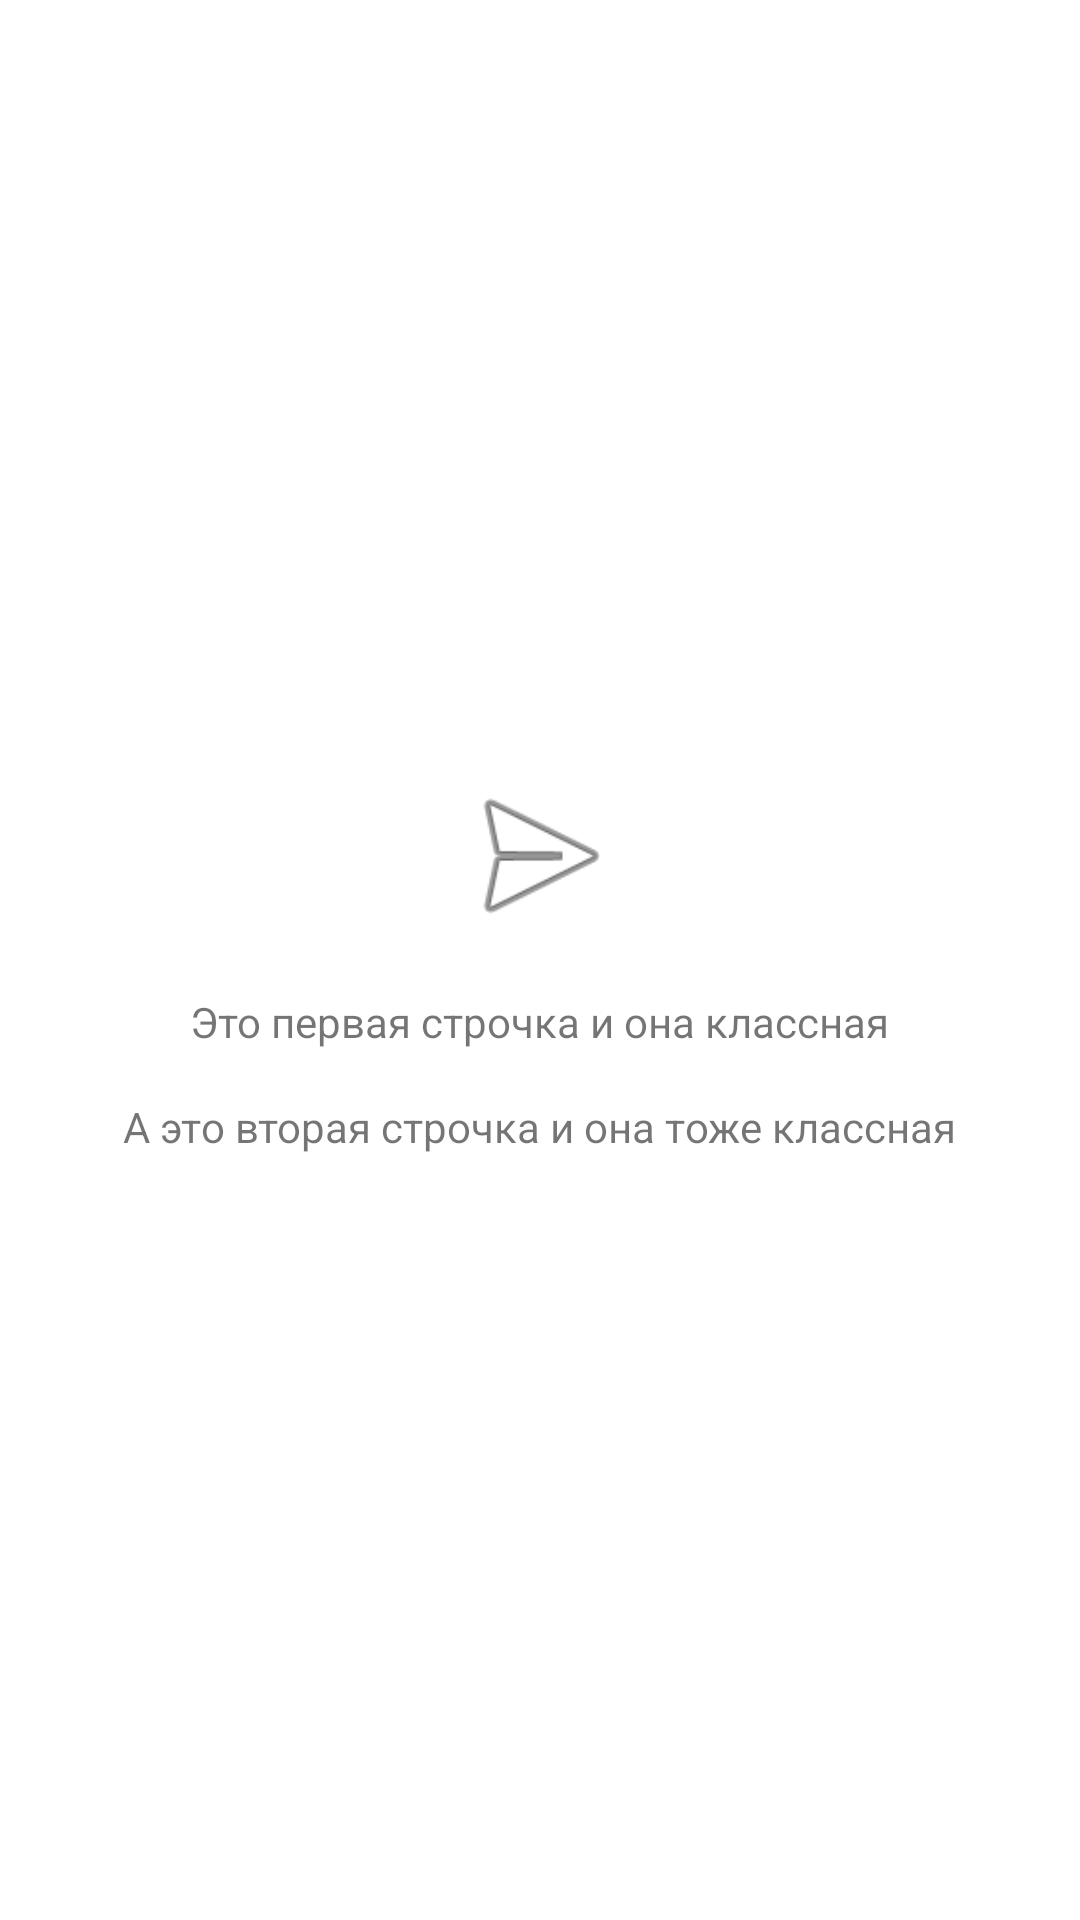

Android layout source for this screen:
<!-- AndroidManifest.xml: application theme Theme.CoolViewsApplication -->
<!-- res/layout/activity_support_landscape.xml -->
<?xml version="1.0" encoding="utf-8"?>
<LinearLayout
    xmlns:android="http://schemas.android.com/apk/res/android"
    xmlns:tools="http://schemas.android.com/tools"
    android:layout_width="match_parent"
    android:layout_height="match_parent"
    android:layout_gravity="center"
    android:gravity="center"
    android:orientation="vertical"
    tools:context=".SupportLandscapeActivity">

    <ImageView
        android:layout_width="60dp"
        android:layout_height="60dp"
        android:src="@android:drawable/ic_menu_send" />

    <TextView
        android:layout_width="wrap_content"
        android:layout_height="wrap_content"
        android:layout_marginTop="16dp"
        android:text="Это первая строчка и она классная" />

    <TextView
        android:layout_width="wrap_content"
        android:layout_height="wrap_content"
        android:layout_marginTop="16dp"
        android:text="А это вторая строчка и она тоже классная" />

</LinearLayout>
<!-- resources referenced by this layout -->
<resources>
  <style name="Theme.CoolViewsApplication" parent="Theme.MaterialComponents.DayNight.DarkActionBar">
          
          <item name="colorPrimary">@color/purple_500</item>
          <item name="colorPrimaryVariant">@color/purple_700</item>
          <item name="colorOnPrimary">@color/white</item>
          
          <item name="colorSecondary">@color/teal_200</item>
          <item name="colorSecondaryVariant">@color/teal_700</item>
          <item name="colorOnSecondary">@color/black</item>
          
          <item tools:targetApi="l" name="android:statusBarColor">?attr/colorPrimaryVariant</item>
          
      </style>
  <!-- not gathered from this repository: default colours our renderer supplied (Android Studio template values) -->
  <color name="purple_500">#FF6200EE</color>
  <color name="purple_700">#FF3700B3</color>
  <color name="teal_200">#FF03DAC5</color>
  <color name="teal_700">#FF018786</color>
  <color name="black">#FF000000</color>
  <color name="white">#FFFFFFFF</color>
</resources>
